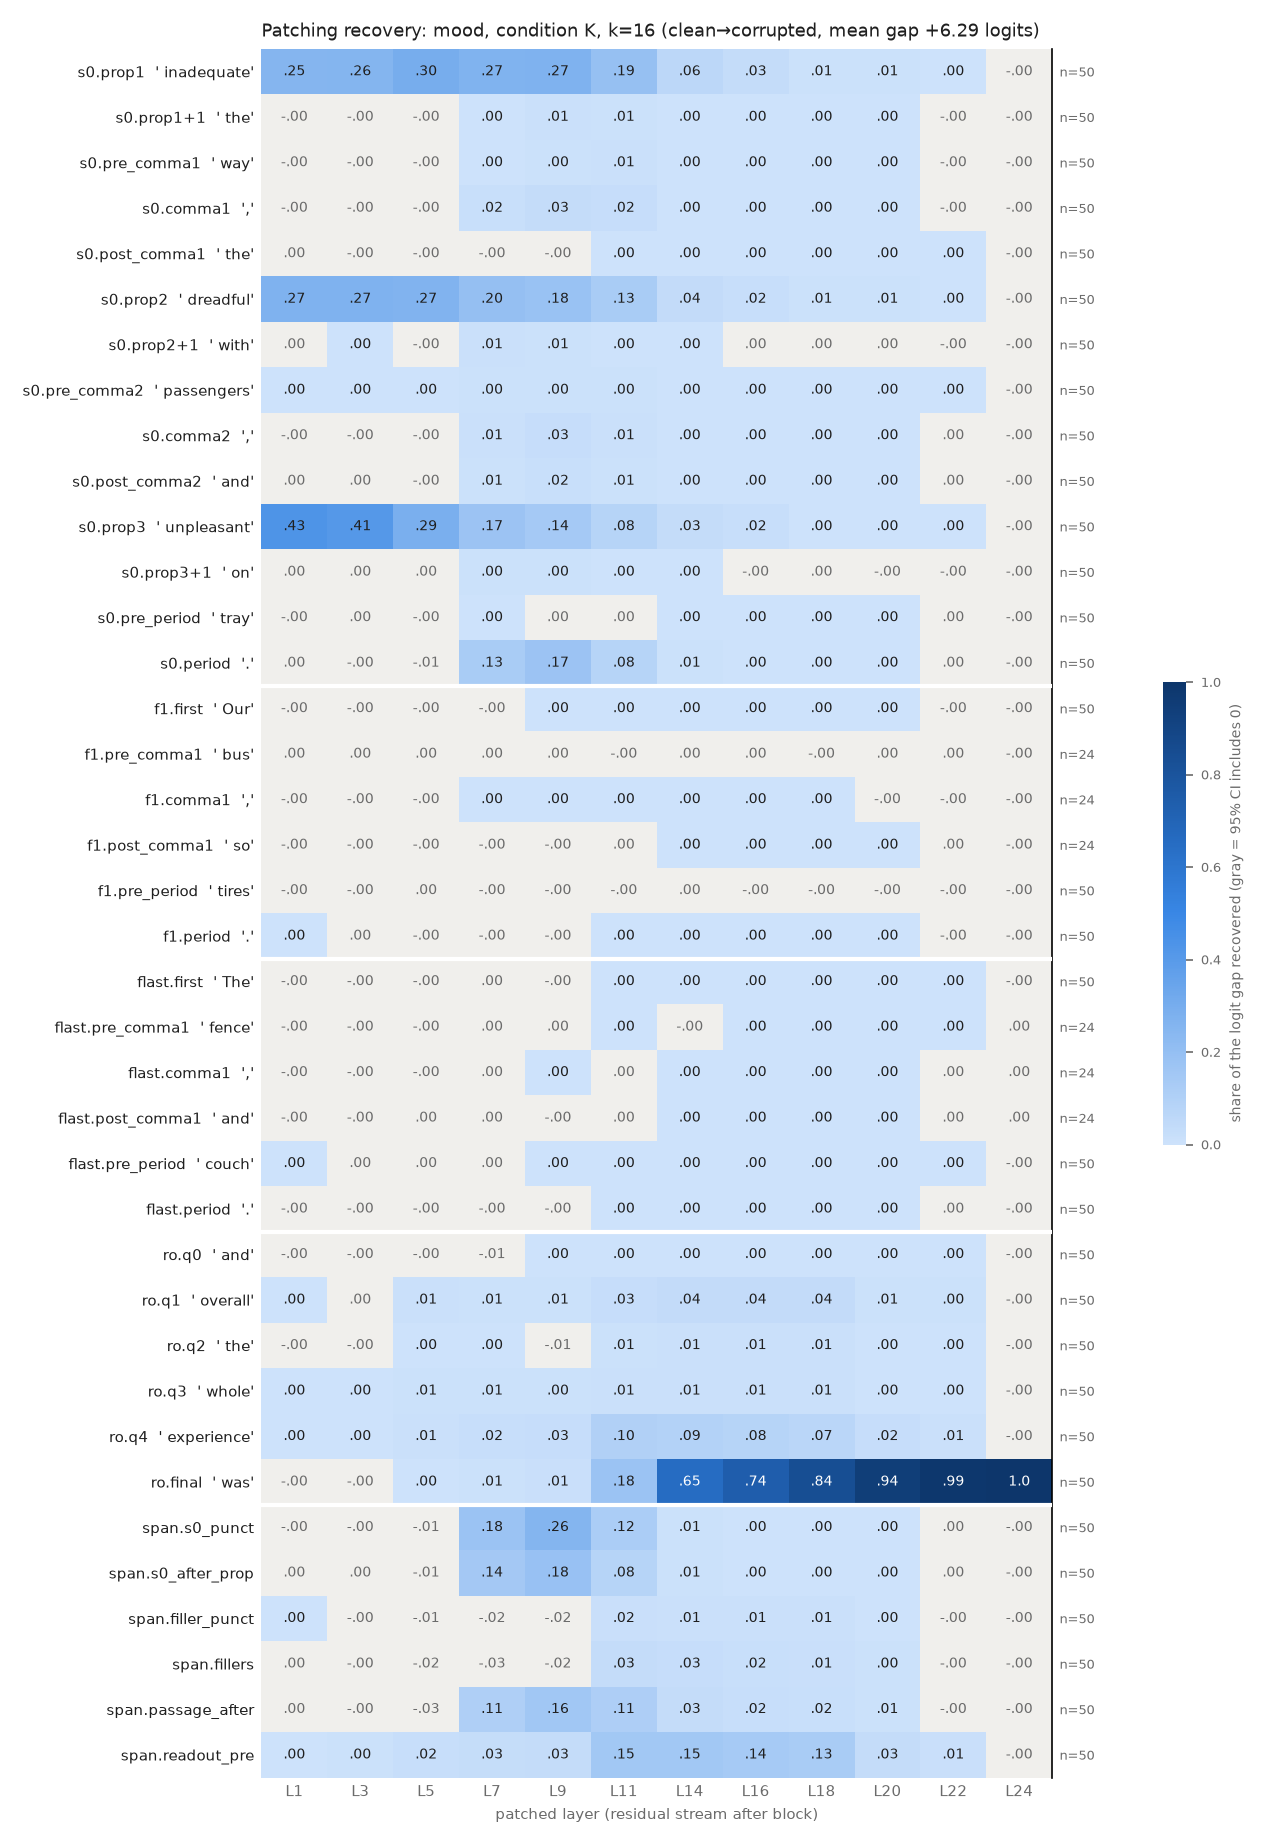

The table this chart was drawn from, first rows:
row, example, layer, recovery, ci_lo, ci_hi, n_pairs
s0.prop1, inadequate, 1, 0.2529, 0.2116, 0.2932, 50
s0.prop1, inadequate, 3, 0.257, 0.2167, 0.2972, 50
s0.prop1, inadequate, 5, 0.2971, 0.2606, 0.3329, 50
s0.prop1, inadequate, 7, 0.2687, 0.2349, 0.3052, 50
s0.prop1, inadequate, 9, 0.2703, 0.2347, 0.3068, 50
s0.prop1, inadequate, 11, 0.1947, 0.1657, 0.2244, 50
s0.prop1, inadequate, 14, 0.06001, 0.04857, 0.07203, 50
s0.prop1, inadequate, 16, 0.03246, 0.02788, 0.03721, 50
s0.prop1, inadequate, 18, 0.007453, 0.005931, 0.00901, 50
s0.prop1, inadequate, 20, 0.005233, 0.004037, 0.006501, 50
s0.prop1, inadequate, 22, 0.000136, 8.968857093775729e-05, 0.000184, 50
s0.prop1, inadequate, 24, -8.345207501490636e-07, -3.72321399529674e-06, 1.980626936883601e-06, 50
s0.prop1+1, the, 1, -0.000623, -0.001188, -6.466585180018939e-05, 50
s0.prop1+1, the, 3, -0.002665, -0.004454, -0.001087, 50
s0.prop1+1, the, 5, -0.003918, -0.006488, -0.001537, 50
s0.prop1+1, the, 7, 0.003561, 0.0009681, 0.00666, 50
s0.prop1+1, the, 9, 0.008898, 0.006755, 0.01124, 50
s0.prop1+1, the, 11, 0.005945, 0.004992, 0.006892, 50
s0.prop1+1, the, 14, 0.0004264, 0.0002517, 0.0005883, 50
s0.prop1+1, the, 16, 0.0002204, 7.332019628647202e-05, 0.000338, 50
s0.prop1+1, the, 18, 0.0001476, 0.0001076, 0.0001917, 50
s0.prop1+1, the, 20, 4.8930227546921824e-05, 2.8843058326050815e-05, 6.918784352049713e-05, 50
s0.prop1+1, the, 22, -1.307921612051805e-06, -7.1720378186599326e-06, 4.833592085584203e-06, 50
s0.prop1+1, the, 24, -8.345207501490636e-07, -3.6636167672932236e-06, 1.870484149839882e-06, 50
s0.pre_comma1, way, 1, -0.0003309, -0.0007376, 8.159251035396257e-05, 50
s0.pre_comma1, way, 3, -1.376048851473065e-05, -0.0007513, 0.0007343, 50
s0.pre_comma1, way, 5, -0.001458, -0.003165, 0.0002953, 50
s0.pre_comma1, way, 7, 0.002324, 0.000611, 0.004019, 50
s0.pre_comma1, way, 9, 0.004457, 0.00259, 0.006387, 50
s0.pre_comma1, way, 11, 0.008863, 0.006719, 0.01116, 50
s0.pre_comma1, way, 14, 0.00361, 0.002577, 0.004752, 50
s0.pre_comma1, way, 16, 0.001207, 0.0008673, 0.001616, 50
s0.pre_comma1, way, 18, 0.0001898, 0.0001305, 0.0002616, 50
s0.pre_comma1, way, 20, 5.160372856830847e-05, 1.0550667014994833e-05, 9.88489668967444e-05, 50
s0.pre_comma1, way, 22, -1.9330535194361947e-06, -8.069796752969323e-06, 3.8008991800433506e-06, 50
s0.pre_comma1, way, 24, -8.345207501490636e-07, -3.725133982017899e-06, 1.772583119706944e-06, 50
s0.comma1, ,, 1, -4.3753164275088e-05, -0.0001577, 7.827652717722748e-05, 50
s0.comma1, ,, 3, -0.0002802, -0.0006865, 9.789882478384904e-05, 50
s0.comma1, ,, 5, -0.001785, -0.003844, 0.0003245, 50
s0.comma1, ,, 7, 0.01665, 0.01076, 0.02271, 50
s0.comma1, ,, 9, 0.03291, 0.02541, 0.04083, 50
s0.comma1, ,, 11, 0.02474, 0.01884, 0.03135, 50
s0.comma1, ,, 14, 0.001195, 0.0009874, 0.001399, 50
s0.comma1, ,, 16, 0.0007495, 0.0006123, 0.0008917, 50
s0.comma1, ,, 18, 0.0005724, 0.0004819, 0.0006693, 50
s0.comma1, ,, 20, 0.0001207, 4.2792344566816085e-05, 0.0001853, 50
s0.comma1, ,, 22, -2.3539554396022856e-05, -8.375960596780177e-05, 2.5446555746940204e-05, 50
s0.comma1, ,, 24, -8.345207501490636e-07, -3.4499225066430593e-06, 1.969251858912168e-06, 50
s0.post_comma1, the, 1, 1.1100643287437362e-05, -5.284328375031353e-05, 7.750294341100233e-05, 50
s0.post_comma1, the, 3, -0.0002645, -0.0004046, -0.0001281, 50
s0.post_comma1, the, 5, -0.001976, -0.002457, -0.001468, 50
s0.post_comma1, the, 7, -0.001893, -0.002558, -0.001243, 50
s0.post_comma1, the, 9, -0.0007913, -0.00133, -0.0002258, 50
s0.post_comma1, the, 11, 0.0007423, 0.0004091, 0.001055, 50
s0.post_comma1, the, 14, 0.0003299, 0.0002552, 0.0004157, 50
s0.post_comma1, the, 16, 0.0002676, 0.0002152, 0.0003256, 50
s0.post_comma1, the, 18, 0.0001719, 0.0001288, 0.0002179, 50
s0.post_comma1, the, 20, 4.243765611076211e-05, 2.5218952849641733e-05, 6.068912906254296e-05, 50
s0.post_comma1, the, 22, 8.214718802376419e-06, 3.2648298991491305e-06, 1.341889851930089e-05, 50
s0.post_comma1, the, 24, -8.345207501490636e-07, -3.5990631259718123e-06, 1.848141944943174e-06, 50
... 396 more rows
